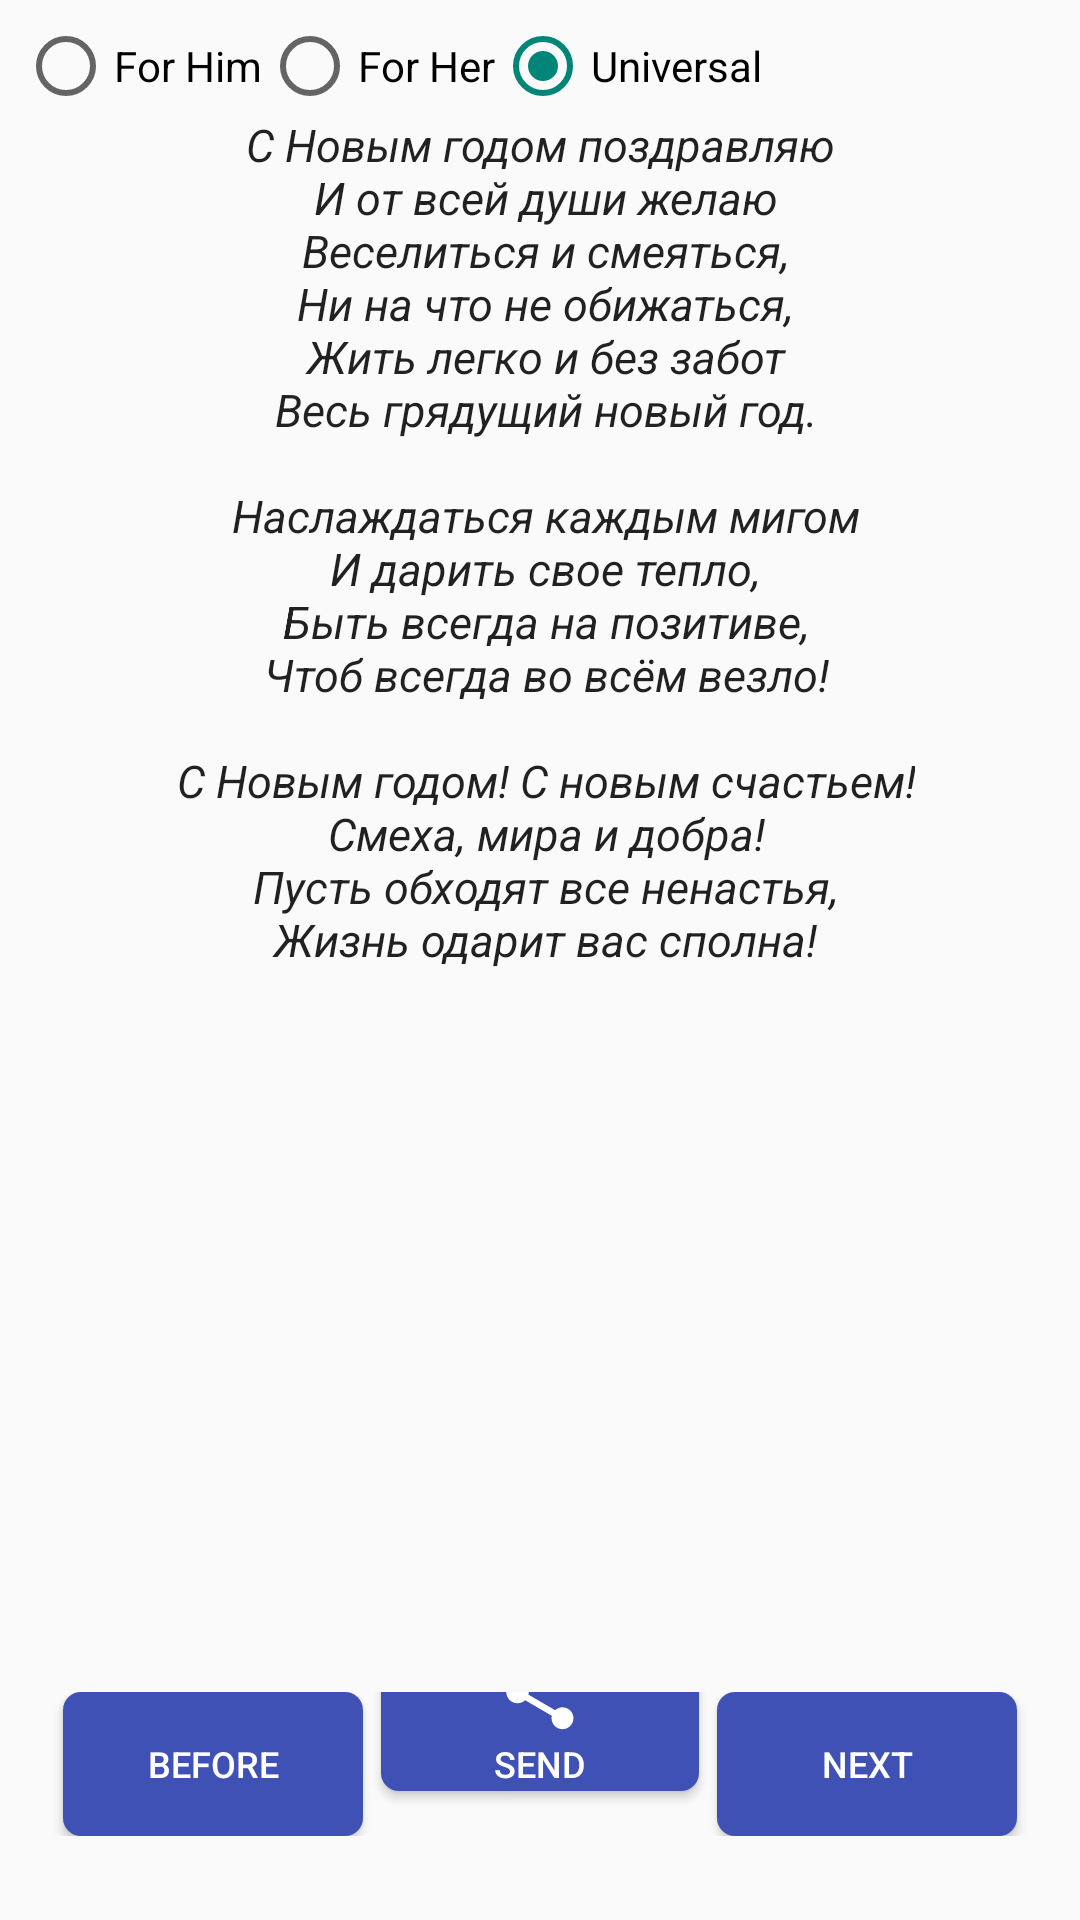

Android layout source for this screen:
<!-- AndroidManifest.xml: application theme AppTheme -->
<!-- res/layout/activity_text.xml -->
<?xml version="1.0" encoding="utf-8"?>
<RelativeLayout xmlns:android="http://schemas.android.com/apk/res/android"
    xmlns:tools="http://schemas.android.com/tools"
    android:layout_width="match_parent"
    android:layout_height="match_parent"
    xmlns:ads="http://schemas.android.com/apk/res-auto"
    android:padding="6dp"
    tools:context="ru.solandme.universal_congratulator.TextActivity">

    <RadioGroup
        android:id="@+id/radioGroup"
        android:layout_width="match_parent"
        android:layout_height="wrap_content"
        android:layout_alignParentTop="true"
        android:orientation="horizontal">

        <RadioButton
            android:id="@+id/radioButtonForHim"
            android:layout_width="wrap_content"
            android:layout_height="wrap_content"
            android:checked="false"
            android:text="@string/forHim" />

        <RadioButton
            android:id="@+id/radioButtonForHer"
            android:layout_width="wrap_content"
            android:layout_height="wrap_content"
            android:checked="false"
            android:text="@string/forHer" />

        <RadioButton
            android:id="@+id/radioButtonUniversal"
            android:layout_width="wrap_content"
            android:layout_height="wrap_content"
            android:checked="true"
            android:text="@string/universal" />
    </RadioGroup>


    <ScrollView
        android:id="@+id/scrollView2"
        android:layout_width="match_parent"
        android:layout_height="match_parent"
        android:layout_above="@+id/linearLayout"
        android:layout_below="@+id/radioGroup">

        <TextView
            android:id="@+id/textCongratulate"
            android:layout_width="wrap_content"
            android:layout_height="wrap_content"
            android:layout_gravity="center_horizontal"
            android:text="@string/textFldEmpty"
            android:textAlignment="center"
            android:textAppearance="?android:attr/textAppearanceLarge"
            android:textSize="15sp"
            android:textStyle="italic" />
    </ScrollView>


    <ProgressBar
        android:id="@+id/progressBar"
        style="@android:style/Widget.Holo.ProgressBar.Horizontal"
        android:layout_width="match_parent"
        android:layout_height="wrap_content"
        android:layout_alignParentBottom="true"
        android:layout_marginLeft="6dp"
        android:layout_marginRight="6dp"
        android:visibility="visible" />

    <LinearLayout
        android:id="@+id/linearLayout"
        android:layout_width="match_parent"
        android:layout_height="wrap_content"
        android:layout_above="@id/progressBar"
        android:layout_margin="6dp"
        android:orientation="horizontal">

        <Button
            android:id="@+id/btnPrev"
            style="?android:attr/buttonStyleSmall"
            android:layout_width="match_parent"
            android:layout_height="wrap_content"
            android:layout_gravity="bottom"
            android:layout_marginLeft="9dp"
            android:layout_marginRight="3dp"
            android:layout_weight="1"
            android:background="@drawable/custom_btn_background"
            android:drawableTop="@drawable/ic_chevron_left_24dp"
            android:onClick="onClick"
            android:text="@string/textBtnPrev"
            android:textColor="@android:color/white"
            android:textSize="12sp" />

        <Button
            android:id="@+id/btnSend"
            style="?android:attr/buttonStyleSmall"
            android:layout_width="match_parent"
            android:layout_height="wrap_content"
            android:layout_gravity="bottom"
            android:layout_marginLeft="3dp"
            android:layout_marginRight="3dp"
            android:layout_weight="1"
            android:background="@drawable/custom_btn_background"
            android:drawableTop="@drawable/ic_share_24dp"
            android:onClick="onClick"
            android:text="@string/textBtnSend"
            android:textColor="@android:color/white"
            android:textSize="12sp" />

        <Button
            android:id="@+id/btnNext"
            style="?android:attr/buttonStyleSmall"
            android:layout_width="match_parent"
            android:layout_height="wrap_content"
            android:layout_gravity="bottom"
            android:layout_marginLeft="3dp"
            android:layout_marginRight="9dp"
            android:layout_weight="1"
            android:background="@drawable/custom_btn_background"
            android:drawableTop="@drawable/ic_chevron_right_24dp"
            android:onClick="onClick"
            android:text="@string/textBtnNext"
            android:textColor="@android:color/white"
            android:textSize="12sp" />
    </LinearLayout>


</RelativeLayout>
<!-- resources referenced by this layout -->
<resources>
  <!-- drawable custom_btn_background (drawable) -->
  <?xml version="1.0" encoding="utf-8"?>
  <selector xmlns:android="http://schemas.android.com/apk/res/android">
      <item android:state_pressed="true">
          <shape>
              <solid android:color="@color/colorAccent"/>
              <corners android:radius="5dp"/>
          </shape>
      </item>
  
      <item android:state_focused="true">
          <shape>
              <solid android:color="@color/colorPrimaryDark"/>
              <corners android:radius="5dp"/>
          </shape>
      </item>
      <item>
          <shape>
              <solid android:color="@color/colorPrimary"/>
              <corners android:radius="6dp"/>
          </shape>
      </item>
  </selector>
  <!-- drawable ic_share_24dp (drawable) -->
  <vector xmlns:android="http://schemas.android.com/apk/res/android"
          android:width="30dp"
          android:height="30dp"
          android:viewportWidth="24.0"
          android:viewportHeight="24.0">
      <path
          android:fillColor="#FFF"
          android:pathData="M18,16.08c-0.76,0 -1.44,0.3 -1.96,0.77L8.91,12.7c0.05,-0.23 0.09,-0.46 0.09,-0.7s-0.04,-0.47 -0.09,-0.7l7.05,-4.11c0.54,0.5 1.25,0.81 2.04,0.81 1.66,0 3,-1.34 3,-3s-1.34,-3 -3,-3 -3,1.34 -3,3c0,0.24 0.04,0.47 0.09,0.7L8.04,9.81C7.5,9.31 6.79,9 6,9c-1.66,0 -3,1.34 -3,3s1.34,3 3,3c0.79,0 1.5,-0.31 2.04,-0.81l7.12,4.16c-0.05,0.21 -0.08,0.43 -0.08,0.65 0,1.61 1.31,2.92 2.92,2.92 1.61,0 2.92,-1.31 2.92,-2.92s-1.31,-2.92 -2.92,-2.92z"/>
  </vector>
  <string name="forHer">For Her</string>
  <string name="forHim">For Him</string>
  <string name="textBtnNext">Next</string>
  <string name="textBtnPrev">Before</string>
  <string name="textBtnSend">Send</string>
  <string name="textFldEmpty">
              С Новым годом поздравляю\n
              И от всей души желаю\n
              Веселиться и смеяться,\n
              Ни на что не обижаться,\n
              Жить легко и без забот\n
              Весь грядущий новый год.\n\n
  
              Наслаждаться каждым мигом\n
              И дарить свое тепло,\n
              Быть всегда на позитиве,\n
              Чтоб всегда во всём везло!\n\n
  
              С Новым годом! С новым счастьем!\n
              Смеха, мира и добра!\n
              Пусть обходят все ненастья,\n
              Жизнь одарит вас сполна!\n</string>
  <string name="universal">Universal</string>
  <style name="AppTheme" parent="Theme.AppCompat.Light.NoActionBar" />
  <color name="colorAccent">#FF4081</color>
  <color name="colorPrimaryDark">#303F9F</color>
  <color name="colorPrimary">#3F51B5</color>
</resources>
